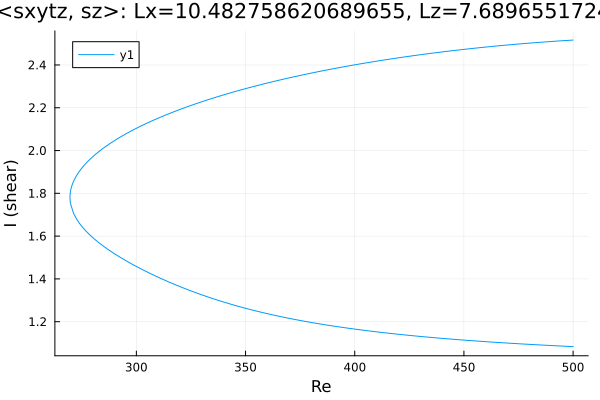

The data file committed next to this chart (first rows):
Re, shear
500.0, 2.516
499.5, 2.516
498.1, 2.515
496.6, 2.514
495.2, 2.513
493.8, 2.512
492.4, 2.511
491, 2.51
489.6, 2.509
488.2, 2.508
486.7, 2.507
485.3, 2.506
483.9, 2.505
482.5, 2.504
481.1, 2.503
479.7, 2.502
478.3, 2.501
476.8, 2.499
475.4, 2.498
474, 2.497
472.6, 2.496
471.2, 2.494
469.8, 2.493
468.4, 2.492
466.9, 2.491
465.5, 2.489
464.1, 2.488
462.7, 2.486
461.3, 2.485
459.9, 2.484
458.5, 2.482
457, 2.481
455.6, 2.479
454.2, 2.478
452.8, 2.476
451.4, 2.474
450, 2.473
448.6, 2.471
447.1, 2.47
445.7, 2.468
444.3, 2.466
442.9, 2.464
441.5, 2.463
440.1, 2.461
438.7, 2.459
437.2, 2.457
435.8, 2.456
434.4, 2.454
433, 2.452
431.6, 2.45
430.2, 2.448
428.8, 2.446
427.3, 2.444
425.9, 2.442
424.5, 2.44
423.1, 2.438
421.7, 2.436
420.3, 2.434
418.9, 2.432
417.4, 2.429
... 335 more rows
